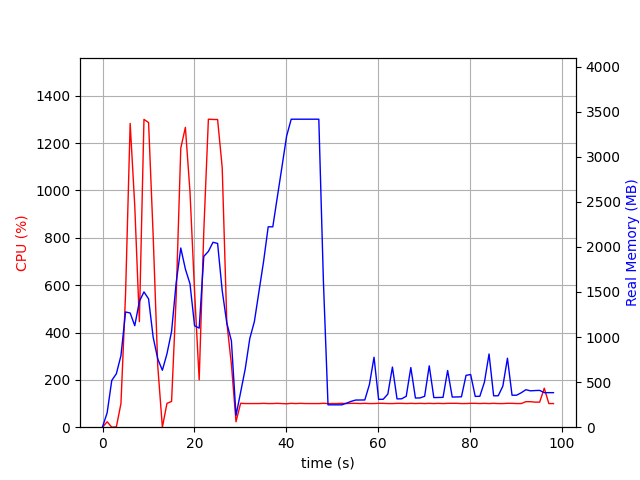

Data behind this chart, as committed beside it:
elapsed_time, nproc, cpu, mem_real, mem_virtual
5.0067901611328125e-05, 2, 0.0, 4.801, 37.14
1.001, 7, 23.0, 159.5, 519.4
2.003, 3, 0.0, 517.8, 1363
3.005, 3, 1.0, 592.8, 1504
4.007, 3, 99.8, 793.6, 1764
5.009, 3, 561.9, 1278, 2315
6.011, 3, 1283, 1267, 2227
7.013, 3, 935.0, 1126, 2330
8.015, 3, 446.1, 1395, 2480
9.017, 3, 1300, 1501, 2602
10.02, 3, 1287, 1423, 2614
11.02, 3, 808.6, 997.4, 2659
12.02, 3, 257.6, 756.6, 2659
13.02, 3, 0.0, 631.5, 1707
14.03, 3, 100.8, 814.7, 1975
15.03, 3, 108.8, 1062, 2178
16.03, 3, 551.1, 1603, 2794
17.03, 3, 1179, 1987, 3225
18.03, 3, 1267, 1754, 2928
19.03, 3, 994.5, 1590, 3098
20.04, 3, 572.1, 1125, 3180
21.04, 3, 199.7, 1099, 3244
22.04, 3, 827.0, 1894, 3423
23.04, 3, 1301, 1949, 3423
24.04, 3, 1300, 2051, 3471
25.04, 3, 1300, 2038, 3499
26.05, 3, 1097, 1516, 3603
27.05, 3, 443.4, 1155, 3683
28.05, 3, 265.6, 957.7, 3683
29.05, 2, 23.0, 130.5, 8394251
30.05, 2, 100.9, 386.3, 8395499
31.05, 2, 99.9, 644.9, 8396779
32.05, 2, 99.8, 983.4, 8396779
33.06, 2, 99.9, 1173, 8399339
34.06, 2, 99.9, 1507, 8399339
35.06, 2, 100.8, 1840, 8399339
36.06, 2, 99.8, 2222, 8404469
37.06, 2, 99.9, 2222, 8404469
38.06, 2, 100.8, 2558, 8404469
39.07, 2, 99.8, 2891, 8404469
40.07, 2, 98.9, 3228, 8404469
41.07, 2, 100.8, 3416, 8403957
42.07, 2, 99.8, 3416, 8403957
43.07, 2, 100.8, 3416, 8403957
44.07, 2, 99.9, 3416, 8403957
45.07, 2, 99.8, 3416, 8403957
46.08, 2, 99.8, 3416, 8403957
47.08, 2, 99.8, 3416, 8403957
48.08, 2, 100.9, 1616, 8405386
49.08, 2, 99.8, 248.1, 8455082
50.08, 2, 99.9, 248.1, 8455082
51.08, 2, 99.9, 248.1, 8455082
52.08, 2, 100.9, 248.1, 8455082
53.09, 2, 99.8, 266.4, 8454604
54.09, 2, 100.8, 285.9, 8454627
55.09, 2, 100.8, 301, 8454644
56.09, 2, 99.9, 301.5, 8454644
57.09, 2, 100.9, 302.4, 8454664
58.09, 2, 99.8, 473.7, 8454664
59.1, 2, 99.9, 775.7, 8454664
... 39 more rows
